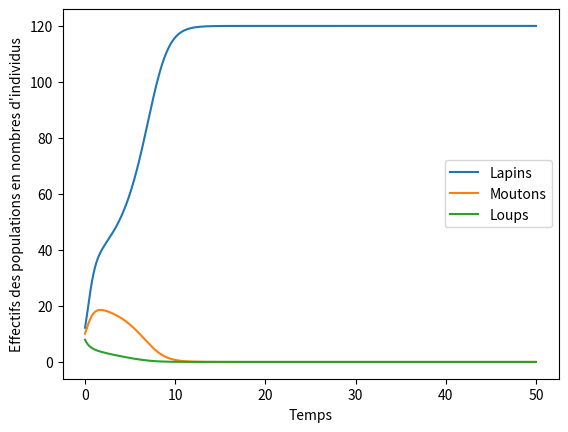

Reproduce this figure in Python.
import numpy as np
import matplotlib.pyplot as plt

def LoktaVolterra3(courant,pred,a,b,c,d,e,f,g,h,i,j,dt):
    
    """Cette fonction représente les 3 équations du système mise sous 
       la forme d'Euler Implicite. Les inconnues sont respectivement :
       xn_1, yn_1 et zn_1

    Args:
        courant (matrix(1,3)): vecteur contenant les termes courants ici : xn_1, yn_1 et zn_1
        pred (matrix(1,3)): vecteur contenant les termes précédents ici : xn, yn et zn
        a (float): _description_
        b (float): _description_
        c (float): _description_
        d (float): _description_
        e (float): _description_
        f (float): _description_
        g (float): _description_
        h (float): _description_
        i (float): _description_
        j (float): _description_
        dt (float): pas de discrétisation

    Returns:
        matrix((3,3)): matrice contenant les 3 équations à résoudre.
    """
    
    xn = pred[0]
    yn = pred[1]
    zn = pred[2]
    
    
    xn_1 = courant[0]
    yn_1 = courant[1]
    zn_1 = courant[2]

    
    return np.array([xn_1 - xn - dt*xn_1*(a-b*xn_1-c*yn_1),
                     yn_1 - yn - dt*yn_1*(d-e*yn_1-f*xn_1-g*zn_1),
                     zn_1 - zn - dt*zn_1*(h*yn_1-i*zn_1-j)])
    
    
def Jacobien3(courant,a,b,c,d,e,f,g,h,i,j,dt):
    """ Évaluation du Jacobien du systéme en (xn_1, yn_1 et zn_1)

    Args:
        courant (matrix(1,3)): vecteur contenant les termes courants ici : xn_1, yn_1 et zn_1
        a (float): _description_
        b (float): _description_
        c (float): _description_
        d (float): _description_
        e (float): _description_
        f (float): _description_
        g (float): _description_
        h (float): _description_
        i (float): _description_
        j (float): _description_
        dt (float): pas de discrétisation

    Returns:
        matri((3,3)) : Le Jacobien évalué au point courant
    """
    
    xn_1 = courant[0]
    yn_1 = courant[1]
    zn_1 = courant[2]
    
    return np.array([[1-dt*a+2*dt*b*xn_1+dt*c*yn_1,dt*c*xn_1,0],
                     [dt*f*xn_1,1-(dt*d)+(dt*2*e*yn_1)+(dt*f*xn_1)+(dt*g*zn_1),dt*g*yn_1],
                     [0,dt*zn_1*h,(1-dt*yn_1*h)+(2*dt*i*zn_1)+(dt*j)]])

def NewtonNDim(LoktaVolterra3,Jacobien3,z0,eps,Nmax,a,b,c,d,e,f,g,h,i,j,dt):
    """_summary_

    Args:
        LoktaVolterra3 (function): passage de la fonction LoktaVolterra3 en paramètre
        Jacobien3 (function): passage de la fonction Jacobien3 en paramètre
        z0 (matrix(1,3)): vecteur d'initialisation (xn_1,yn_1,zn_1)
        eps (float): précision d'arrêt
        Nmax (int): maximum d'itérations
        a (float): _description_
        b (float): _description_
        c (float): _description_
        d (float): _description_
        e (float): _description_
        f (float): _description_
        g (float): _description_
        h (float): _description_
        i (float): _description_
        j (float): _description_
        dt (float): pas de discrétisation

    Returns:
        x (float) : estimation de la solution de l'équation.
    """
    
    x = z0
    
    fx = LoktaVolterra3(x,z0,a,b,c,d,e,f,g,h,i,j,dt)
    
    J = Jacobien3(x,a,b,c,d,e,f,g,h,i,j,dt)
    
    k = 0

    while(np.linalg.norm(fx) > eps and k<Nmax ):
        
        k = k + 1 
        
        x = x - np.linalg.solve(J, fx)
        
        fx = LoktaVolterra3(x,z0,a,b,c,d,e,f,g,h,i,j,dt)
        
        J = Jacobien3(x,a,b,c,d,e,f,g,h,i,j,dt)
        
    return x



#####################################################
#                                                   #
#                          MAIN                     #
#                                                   #
#####################################################

# _________________ DÉCLARATION DES CONSTANTES __________________

a=3 #alpha
b=1/40 #beta
c=1/10 #gamma
d=2 #delta
e=1/20 #epsilon
f=1/40 #zeta
g=1/40 #eta
k=1/20 #theta
j=1/20 #iota
h=1 #kappa


# _________________ DÉCLARATION DES CRITÈRES D'ARRÊTS __________________
dt = 0.01
eps=1e-7
Nmax=100

# _________________ DÉCLARATION DE LA CONDITION INITIALE __________________

w=np.array([12,10,8])

# _________________ LANCEMENT DE LA SIMULATION __________________

temp=[]
xSol=[]
ySol=[]
zSol=[]
sol=w
# sol=u

t=0
tf=50
while (t<=tf):
    temp.append(t)
    (sol)=NewtonNDim(LoktaVolterra3,Jacobien3,sol,eps,Nmax,a,b,c,d,e,f,g,k,j,h,dt)
    xSol.append(sol[0])
    ySol.append(sol[1])
    zSol.append(sol[2])
    t=t+dt

plt.plot(temp,xSol,label="Lapins")
plt.plot(temp,ySol,label="Moutons")
plt.plot(temp,zSol,label="Loups")
plt.legend()
plt.xlabel("Temps")
plt.ylabel("Effectifs des populations en nombres d'individus")
plt.show()

